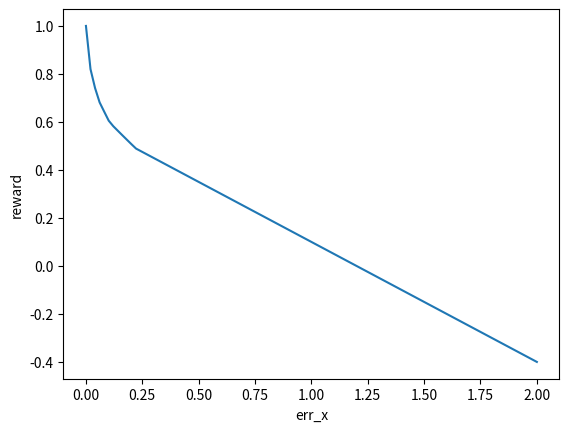

The matplotlib source for this figure:
import numpy as np

# create err_x as a linspace from 0 to 2
err_x = np.linspace(0, 2, 100)

reward = 1.0 - np.clip(err_x, 0, 2)*0.5
reward -= np.clip(np.log(err_x+1)*5, 0, 1)*0.1 # for 0.2
reward -= np.clip(np.log(err_x+1)*10, 0, 1)*0.1 # for 0.1
reward -= np.clip(np.log(err_x+1)*20, 0, 1)*0.1 # for 0.05
reward -= np.clip(np.log(err_x+1)*50, 0, 1)*0.1 # for 0.02

# plot reward
import matplotlib.pyplot as plt
plt.plot(err_x, reward)
# add labels
plt.xlabel('err_x')
plt.ylabel('reward')

'''
create a function with is the output of a set of three-order polynomial function
the input dimension is input_dim 
the output dimension is output_dim
'''
def create_polynomial(input_dim, output_dim):
    # create a random matrix with shape (input_dim, output_dim)
    # the values are from a uniform distribution between -1 and 1
    matrix = np.random.uniform(-1, 1, size=(3, input_dim, output_dim))
    # create a random vector with shape (output_dim)
    # the values are from a uniform distribution between -1 and 1
    vector = np.random.uniform(-1, 1, size=(output_dim))
    # create a function
    def f(x):
        # x is a vector with shape (input_dim)
        # the output is a vector with shape (output_dim)
        return np.dot(x, matrix[0]) + np.dot(x**2, matrix[1]) + np.dot(x**3, matrix[2]) + vector
    return f # return the function

# generate input signal input as a set of 